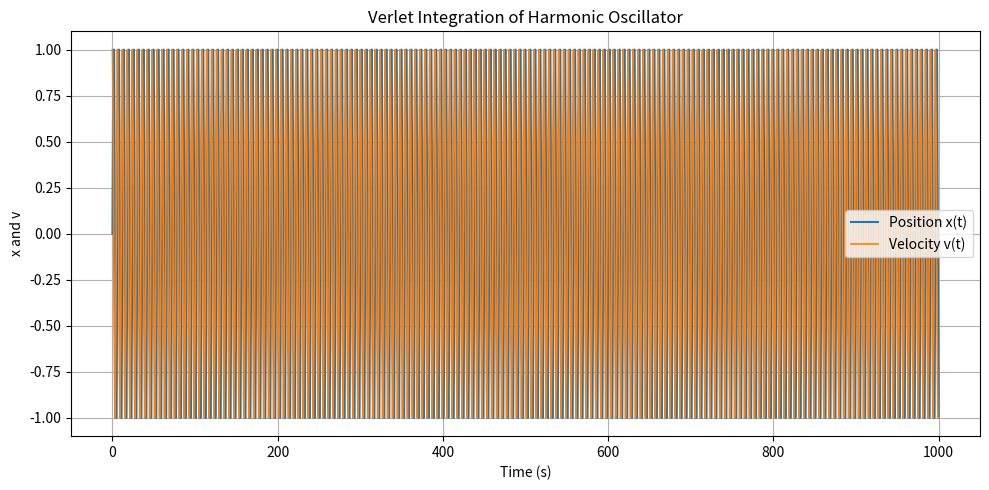

Here is the Python script that generated this plot:
import numpy as np
import matplotlib.pyplot as plt

def verlet_oscillator(m=1, k=1, x0=0, v0=1, dt=1, t_max=1000):
    """
    Simulates a harmonic oscillator using the Verlet method.

    Parameters:
        m (float): Mass
        k (float): Spring constant
        x0 (float): Initial position
        v0 (float): Initial velocity
        dt (float): Time step
        t_max (float): Total simulation time

    Returns:
        t_array (ndarray): Time values
        x_array (ndarray): Position values
        v_array (ndarray): Velocity values
    """
    # Time array
    t_array = np.arange(0, t_max + dt, dt)
    n = len(t_array)

    # Initialize arrays
    x_array = np.zeros(n)
    v_array = np.zeros(n)

    # Set initial conditions
    x_array[0] = x0
    v_array[0] = v0

    # First step using Taylor expansion
    a0 = -k * x0 / m
    x_array[1] = x0 + v0 * dt + 0.5 * a0 * dt**2

    # Verlet integration
    for i in range(2, n):
        a = -k * x_array[i - 1] / m
        x_array[i] = 2 * x_array[i - 1] - x_array[i - 2] + dt**2 * a
        v_array[i - 1] = (x_array[i] - x_array[i - 2]) / (2 * dt)

    # Estimate last velocity
    v_array[-1] = (x_array[-1] - x_array[-3]) / (2 * dt)

    return t_array, x_array, v_array

# Run simulation
t, x, v = verlet_oscillator()

# Plotting
plt.figure(figsize=(10, 5))
plt.title("Verlet Integration of Harmonic Oscillator")
plt.plot(t, x, label='Position x(t)', linewidth=1.5)
plt.plot(t, v, label='Velocity v(t)', linewidth=1.2)
plt.xlabel("Time (s)")
plt.ylabel("x and v")
plt.grid(True)
plt.legend()
plt.tight_layout()
plt.show()


